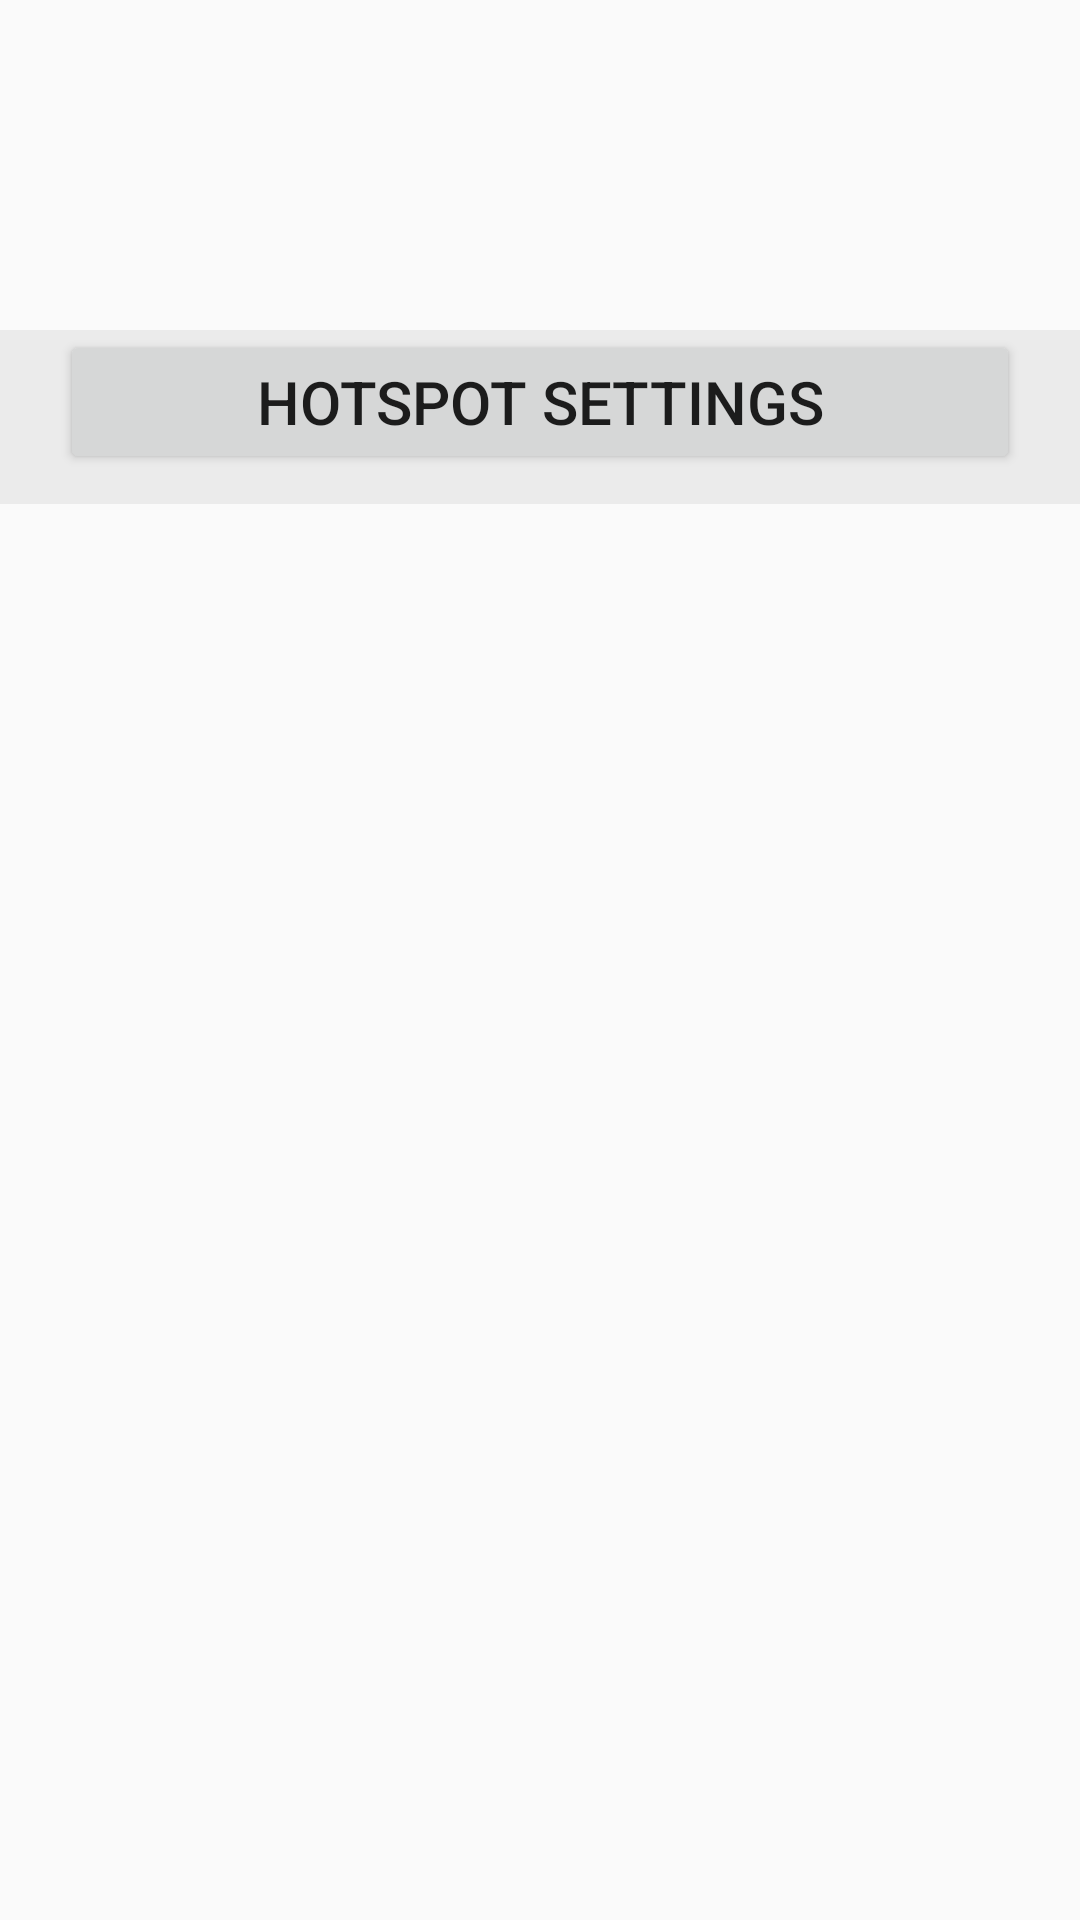

Produce the Android XML layout that renders to this screen, including the resource entries it uses.
<!-- AndroidManifest.xml: application theme AppTheme -->
<!-- res/layout/main_fragment.xml -->
<?xml version="1.0" encoding="utf-8"?>
<ScrollView xmlns:android="http://schemas.android.com/apk/res/android"
    android:layout_width="match_parent"
    android:layout_height="wrap_content">

    <LinearLayout
        android:orientation="vertical"
        android:layout_width="match_parent"
        android:layout_height="wrap_content"
        android:paddingTop="20dp"
        android:paddingBottom="20dp">
        <LinearLayout
            android:layout_width="match_parent"
            android:layout_height="wrap_content"
            style="@style/MainMenuBlockStyle">
            <TextView
                android:id="@+id/main_tv_scanner"
                android:layout_width="match_parent"
                android:layout_height="wrap_content"
                android:text="@string/scanner"
                android:padding="5dp"
                android:textSize="20dp"
                android:gravity="center|center_vertical"
                android:visibility="gone"/>
            <Button
                android:id="@+id/main_basic_scanner_btn"
                android:layout_width="match_parent"
                android:layout_height="wrap_content"
                android:text="@string/main_basic_scanner_btn"
                style="@style/MainMenuBtnStyle"
                android:visibility="gone" />







        </LinearLayout>
        <LinearLayout
            android:layout_width="match_parent"
            android:layout_height="wrap_content"
            style="@style/MainMenuBlockStyle">
            <TextView
                android:id="@+id/main_tv_update"
                android:layout_width="match_parent"
                android:layout_height="wrap_content"
                android:text="@string/updating"
                android:padding="5dp"
                android:textSize="20dp"
                android:gravity="center|center_vertical"
                android:visibility="gone"/>
            <Button
                android:id="@+id/main_update_os_btn"
                android:layout_width="match_parent"
                android:layout_height="wrap_content"
                android:text="@string/main_update_os_btn"
                style="@style/MainMenuBtnStyle"
                android:visibility="gone"/>
            <Button
                android:id="@+id/main_update_stm_btn"
                android:layout_width="match_parent"
                android:layout_height="wrap_content"
                android:text="@string/main_update_stm_btn"
                style="@style/MainMenuBtnStyle"
                android:visibility="gone"/>
            <Button
                android:id="@+id/main_update_content_btn"
                android:layout_width="match_parent"
                android:layout_height="wrap_content"
                android:text="@string/main_update_content_btn"
                style="@style/MainMenuBtnStyle"
                android:visibility="gone"/>
            <Button
                android:id="@+id/main_stm_log_btn"
                android:layout_width="match_parent"
                android:layout_height="wrap_content"
                android:text="@string/main_stm_log_btn"
                style="@style/MainMenuBtnStyle"
                android:visibility="gone"/>
        </LinearLayout>
        <LinearLayout
            android:layout_width="match_parent"
            android:layout_height="wrap_content"
            style="@style/MainMenuBlockStyle">
            <TextView
                android:id="@+id/main_tv_config"
                android:layout_width="match_parent"
                android:layout_height="wrap_content"
                android:text="@string/configuration"
                android:padding="5dp"
                android:textSize="20dp"
                android:gravity="center|center_vertical"
                android:visibility="gone"/>
            <Button
                android:id="@+id/main_config_transport_btn"
                android:layout_width="match_parent"
                android:layout_height="wrap_content"
                android:text="@string/main_config_transport_btn"
                style="@style/MainMenuBtnStyle"
                android:visibility="gone"/>
            <Button
                android:id="@+id/main_config_station_btn"
                android:layout_width="match_parent"
                android:layout_height="wrap_content"
                android:text="@string/main_config_station_btn"
                style="@style/MainMenuBtnStyle"
                android:visibility="gone"/>
        </LinearLayout>
        <LinearLayout
            android:layout_width="match_parent"
            android:layout_height="wrap_content"
            style="@style/MainMenuBlockStyle">
            <TextView
                android:id="@+id/main_tv_settings"
                android:layout_width="match_parent"
                android:layout_height="wrap_content"
                android:text="@string/settings"
                android:padding="5dp"
                android:textSize="20dp"
                android:gravity="center|center_vertical"
                android:visibility="gone"/>
            <Button
                android:id="@+id/main_settings_wifi_btn"
                android:layout_width="match_parent"
                android:layout_height="wrap_content"
                android:text="@string/main_settings_wifi_btn"
                style="@style/MainMenuBtnStyle"
                android:visibility="gone"/>
            <Button
                android:id="@+id/main_settings_network_btn"
                android:layout_width="match_parent"
                android:layout_height="wrap_content"
                android:text="@string/main_settings_network_btn"
                style="@style/MainMenuBtnStyle"
                android:visibility="gone"/>
            <Button
                android:id="@+id/main_settings_scuart_btn"
                android:layout_width="match_parent"
                android:layout_height="wrap_content"
                android:text="@string/main_settings_scuart_btn"
                style="@style/MainMenuBtnStyle"
                android:visibility="gone"/>
            <Button
                android:id="@+id/main_settings_update_php_btn"
                android:layout_width="match_parent"
                android:layout_height="wrap_content"
                android:text="@string/main_settings_update_php_btn"
                style="@style/MainMenuBtnStyle"
                android:visibility="gone"/>
            <Button
                android:id="@+id/main_settings_update_core_btn"
                android:layout_width="match_parent"
                android:layout_height="wrap_content"
                android:text="@string/main_settings_update_core_btn"
                style="@style/MainMenuBtnStyle"
                android:visibility="gone"/>
        </LinearLayout>

    <LinearLayout
        android:layout_width="match_parent"
        android:layout_height="wrap_content"
        style="@style/MainMenuBlockStyle">
        <Button
            android:id="@+id/main_settings_btn"
            android:layout_width="match_parent"
            android:layout_height="wrap_content"
            android:text="@string/main_settings_btn"
            style="@style/MainMenuBtnStyle"
            android:visibility="gone"/>

        <Button
            android:id="@+id/hotspot_settings_btn"
            android:layout_width="match_parent"
            android:layout_height="wrap_content"
            android:text="@string/hotspot_settings_btn"
            style="@style/MainMenuBtnStyle"
            android:visibility="visible"/>
    </LinearLayout>

    </LinearLayout>
</ScrollView>
<!-- resources referenced by this layout -->
<resources>
  <string name="configuration">Configuration</string>
  <string name="hotspot_settings_btn">Hotspot settings</string>
  <string name="main_basic_scanner_btn">WiFi</string>
  <string name="main_ble_scanner_btn">Bluetooth</string>
  <string name="main_config_station_btn">Objects</string>
  <string name="main_config_transport_btn">Transport</string>
  <string name="main_settings_btn">App settings</string>
  <string name="main_settings_network_btn">Network</string>
  <string name="main_settings_scuart_btn">ScUart</string>
  <string name="main_settings_update_core_btn">Update the core</string>
  <string name="main_settings_update_php_btn">Update PHP</string>
  <string name="main_settings_wifi_btn">Wifi</string>
  <string name="main_stm_log_btn">Stm log</string>
  <string name="main_update_content_btn">Content</string>
  <string name="main_update_os_btn">OS</string>
  <string name="main_update_stm_btn">STM</string>
  <string name="scanner">Scanner</string>
  <string name="settings">Settings</string>
  <string name="updating">Updating</string>
  <style name="MainMenuBlockStyle">
          <item name="android:layout_marginTop">10dp</item>
          <item name="android:layout_marginBottom">10dp</item>
          <item name="android:paddingStart">20dp</item>
          <item name="android:paddingEnd">20dp</item>
          <item name="android:orientation">vertical</item>
          <item name="android:background">@color/colorConfiguration</item>
      </style>
  <style name="MainMenuBtnStyle">
          <item name="android:textSize">@dimen/main_menu_btn</item>
          <item name="android:layout_marginBottom">10dp</item>
      </style>
  <style name="AppTheme" parent="Theme.AppCompat.Light.DarkActionBar">
          
          <item name="colorPrimary">@color/colorPrimary</item>
          <item name="colorPrimaryDark">@color/colorPrimaryDark</item>
          <item name="colorAccent">@color/colorAccent</item>
          <item name="windowActionBar">false</item>
          <item name="windowNoTitle">true</item>
  
      </style>
  <color name="colorConfiguration">#EBEBEB</color>
  <dimen name="main_menu_btn">20sp</dimen>
  <color name="colorPrimary">#008577</color>
  <color name="colorPrimaryDark">#00574B</color>
  <color name="colorAccent">#D81B60</color>
</resources>
